The GitHub repository internet-of-production/microstructure-deep-generative-models contains a labelled image folder "200" with 9 categories: fine grain 0, fine grain 1, fine grain 2, middle grain 3, middle grain 4, middle grain 5, coarse grain 6, coarse grain 7, coarse grain 8. Examples follow, each with its label.

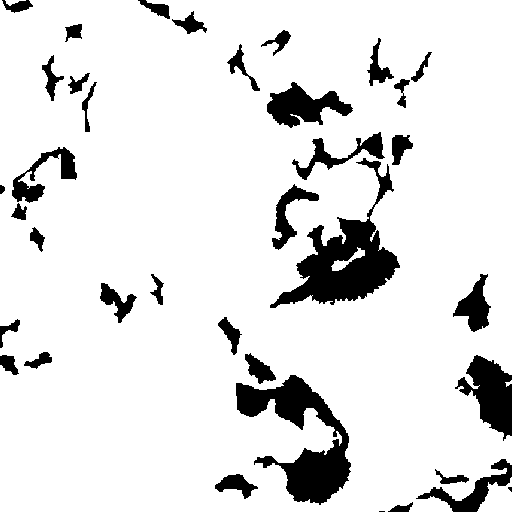
Label: coarse grain 6

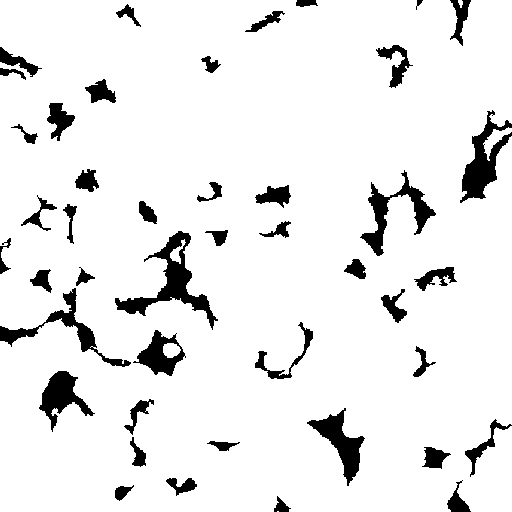
Label: middle grain 4

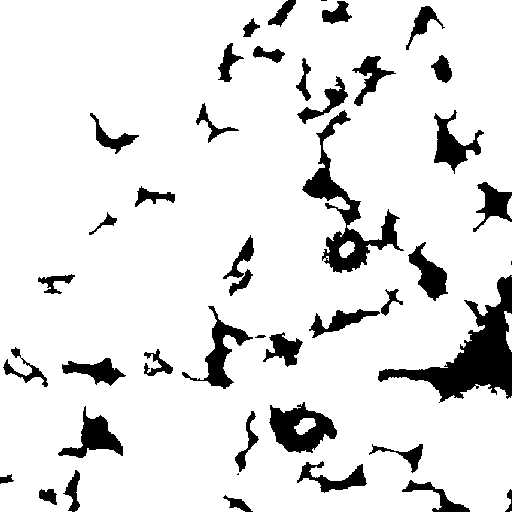
Label: middle grain 3

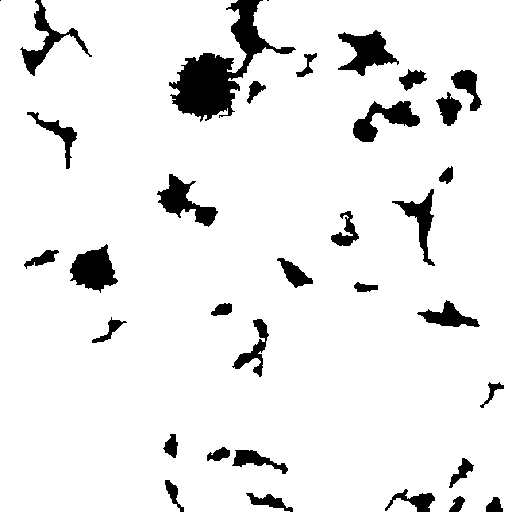
Label: coarse grain 7

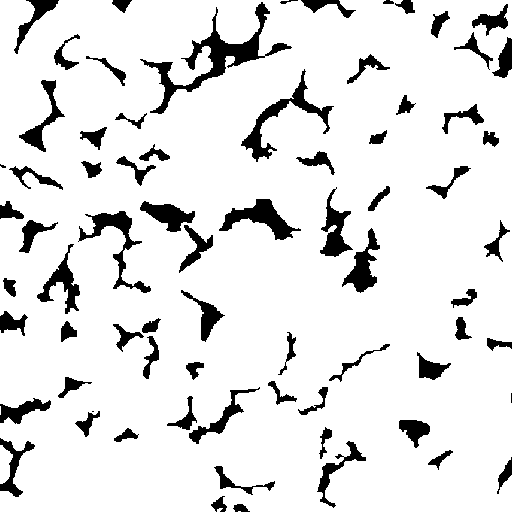
Label: fine grain 0

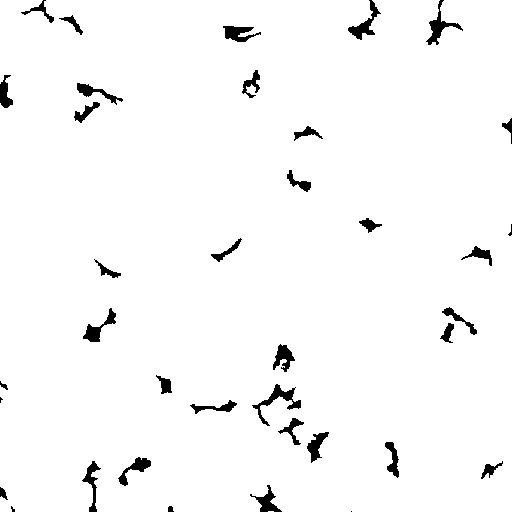
Label: fine grain 2
